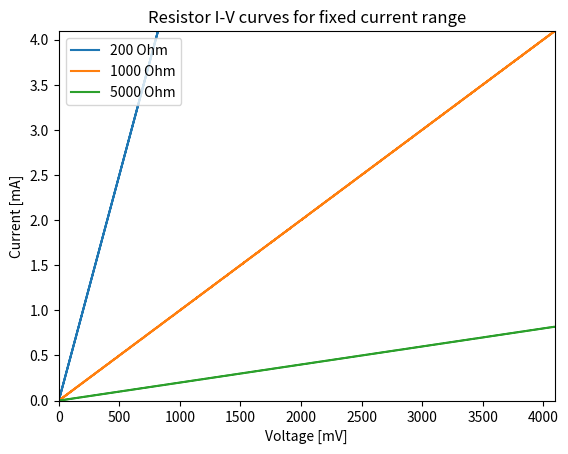
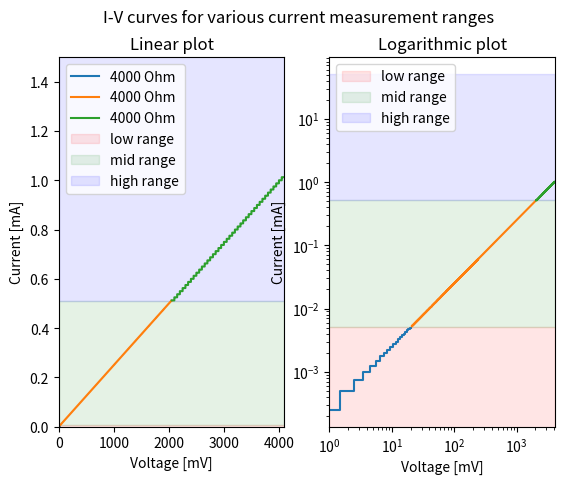

Reproduce these figures in Python, in order.
import matplotlib.pyplot as plt
import numpy as np


# Parameters for plotting the three current measurement ranges

# ADC and DAC dynamic range in mV
DAC_range = 4096
ADC_range = 4096

# ADC and DAC resolution
DAC_resolution = 12
ADC_resolution = 12

# Number of codes for the ADC and DAC
DAC_max_steps = 2**DAC_resolution
ADC_max_steps = 2**ADC_resolution

# Current measurement ranges are defined by the 
#  sense resistor value (* the gain of the sense amplifier) = Rsns * 10
#  and the input range of the ADC = 4096 mV

# List of the current sense resistors
Rsns_list = [80000, 800, 8] # [Ohm]
print('Rsns list:', Rsns_list, 'Ohm')

# Conversion factor (transimpedance gain) from current to voltage
ADCgain_list = [10 * Rsns for Rsns in Rsns_list] 
print('ADC gain list:', ADCgain_list, 'V/A')

# Resulting current measurement ranges
Imax_list = [ADC_range / gain for gain in ADCgain_list] # [mA]
print('Imax list:', Imax_list, 'mA')

# Minimum current measurable in each range
Imin_list = [0, Imax_list[0], Imax_list[1]] # [mA]
print('Imin list:', Imin_list, 'mA')

# Current value equivalent to one ADC code (LSB, least significant bit) 
Ilsb_list = [Imax/ADC_max_steps for Imax in Imax_list] # [mA]
print('Ilsb list:', Ilsb_list, 'mA')

# Voltage value equivalent to one DAC code (LSB, least significant bit) 
Vlsb = DAC_range/DAC_max_steps # [mV]
print('Vlsb:', Vlsb, 'mV')

 # Current sensing ADC error in mA (quantization noise = Ilsb/sqrt(12))
Ierror_list = [i/np.sqrt(12) for i in Ilsb_list] 

 # plot settings
Irange_list = ["low range", "mid range", "high range"]
color_list  = ['r', 'g','b']
marker_list = ['.', 'x','+']

# voltage scanning range DAC voltage = DAC_range * DAC_code/4096
voltage_steps_array = np.arange(0, DAC_range, Vlsb)
max_voltage         = voltage_steps_array[-1]
ADC_steps_array     = np.arange(ADC_max_steps)

# list of load resistors [Ohm] for I-V curve plotting 


# start with simple plots for a constant current measurement range
Resistor_list = [200, 1000, 5000]
Rsns = 1000
Imax = ADC_range / Rsns 
Ilsb = Imax / ADC_max_steps
fig1, ax = plt.subplots()

for Rload, marker in zip(Resistor_list, marker_list):
  
  # calculate the current as a function of the applied voltage
  current_array  = voltage_steps_array / Rload 

  # calculate the ADC code for the current values
  ADC_steps_array = np.array(current_array / Ilsb).astype(int)

  # calculate the current values from the ADC codes
  sampled_current_array = ADC_steps_array * Ilsb

  # limit the points to the current measurement range
  limited_range = np.where(np.logical_and(sampled_current_array <= Imax, sampled_current_array >= 0))

  Vrange_plot = voltage_steps_array[limited_range]
  Irange_plot = sampled_current_array[limited_range]

  ax.step(Vrange_plot, Irange_plot, where='mid', label= str(Rload) + ' Ohm')

ax.set_title('Resistor I-V curves for fixed current range')
ax.set_xlim(0, 4096)
ax.set_ylim(0, Imax)
ax.set(xlabel='Voltage [mV]', ylabel='Current [mA]')
ax.legend(loc='upper left')


# plot the I-V curves for a list of load resistors using the three current measurement ranges
Resistor_list = [4000]
fig2, bx = plt.subplots(1,2)

for Rload, marker in zip(Resistor_list, marker_list):
  for current_range in range(3):

    # calculate the current as a function of the applied voltage
    current_array  = voltage_steps_array / Rload 

    # calculate the ADC code for the current values
    ADC_steps_array = np.array(current_array / Ilsb_list[current_range]).astype(int)

    # calculate the current values from the ADC codes
    sampled_current_array = ADC_steps_array * Ilsb_list[current_range]

    # limit the points to the current measurement range
    limited_range = np.where(np.logical_and(sampled_current_array <= Imax_list[current_range], sampled_current_array >= Imin_list[current_range]))

    Vrange_plot = voltage_steps_array[limited_range]
    Irange_plot = sampled_current_array[limited_range]

    bx[0].step(Vrange_plot, Irange_plot, where='mid', label= str(Rload) + ' Ohm')
    bx[1].step(Vrange_plot, Irange_plot, where='mid')
    #ax[0].plot(Vrange_plot, Irange_plot, '.k', label= str(R) + ' Ohm')
    #ax[0].fill_between(Vrange_plot, Irange_plot-Ierror_list[i] * 100, Irange_plot+Ierror_list[i] * 100, color='gray')

fig2.suptitle('I-V curves for various current measurement ranges')

bx[0].set_title('Linear plot')
bx[0].axhspan(0,            Imax_list[0] , color='r', alpha=0.1, label='low range')
bx[0].axhspan(Imax_list[0], Imax_list[1] , color='g', alpha=0.1, label='mid range')
bx[0].axhspan(Imax_list[1], Imax_list[2] , color='b', alpha=0.1, label='high range')
bx[0].set_xlim(0, 4096)
bx[0].set_ylim(0, 1.5)

bx[0].set(xlabel='Voltage [mV]', ylabel='Current [mA]')
bx[0].legend(loc='upper left')

bx[1].set_title('Logarithmic plot')
bx[1].axhspan(0,            Imax_list[0] , color='r', alpha=0.1, label='low range')
bx[1].axhspan(Imax_list[0], Imax_list[1] , color='g', alpha=0.1, label='mid range')
bx[1].axhspan(Imax_list[1], Imax_list[2] , color='b', alpha=0.1, label='high range')

bx[1].set(xlabel='Voltage [mV]', ylabel='Current [mA]')
#ax[1].set_ylim(1e-6, 100)
bx[1].set_xlim(1, 4096)
bx[1].set_xscale('log')
bx[1].set_yscale('log')
bx[1].legend(loc='upper left')

# nLogRes  = np.logspace(0, 8, num=1000)

# # plot the number of non-redundant I-V pairs for the three current measurement ranges
# for Igain, Iname, color in zip(Ilsb_list, Irange_list, color_list):
#   nBins = []
#   Imax = 4096 * Igain
#   for R in nLogRes:
#     Vlim = Imax * R    # voltage limit given by maximum current
#     Ilim = DAC_max_voltage / R    # current limit given by maximum voltage
#     if (Vlim < DAC_max_voltage):  # DAC limited
#       bin = Vlim
#     else:
#       bin = Ilim/Igain  # ADC limited
#     nBins.append(bin)
#   ax[1].plot(nLogRes, nBins, color, label=Iname)


# ax[1].set(xlabel='Resistance [Ohm]', ylabel='# Bins', title='Bin Count')
# ax[1].set_xscale('log')
# ax[1].legend()

#fig.savefig("test.png")
plt.show()
